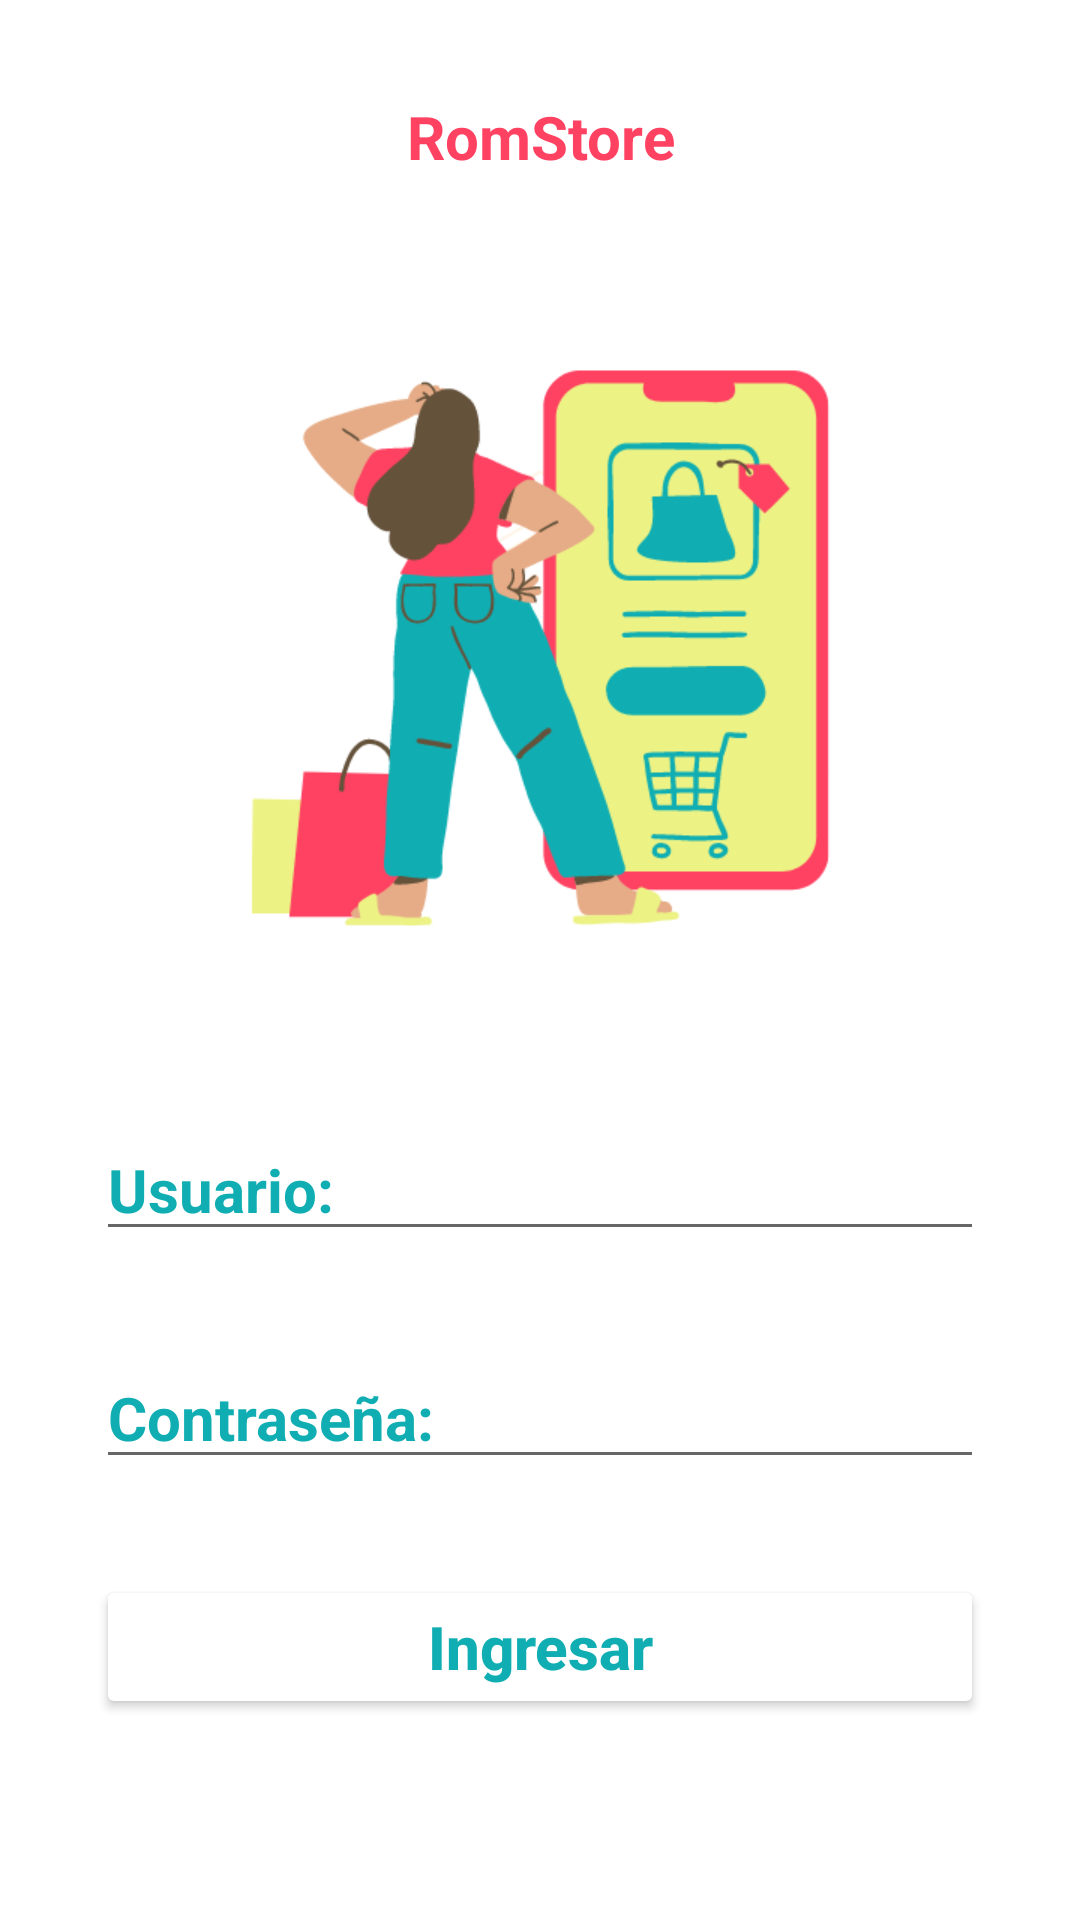

Produce the Android XML layout that renders to this screen, including the resource entries it uses.
<!-- AndroidManifest.xml: application theme Theme.RomStore -->
<!-- res/layout/activity_main.xml -->
<?xml version="1.0" encoding="utf-8"?>
<androidx.constraintlayout.widget.ConstraintLayout xmlns:android="http://schemas.android.com/apk/res/android"
    xmlns:app="http://schemas.android.com/apk/res-auto"
    xmlns:tools="http://schemas.android.com/tools"
    android:layout_width="match_parent"
    android:layout_height="match_parent"
    tools:context=".MainActivity">

    <TextView
        android:id="@+id/textView"
        android:layout_width="match_parent"
        android:layout_height="wrap_content"
        android:layout_marginStart="32dp"
        android:layout_marginTop="32dp"
        android:layout_marginEnd="32dp"
        android:hint="RomStore"
        android:textColorHint="#FF4162"
        app:layout_constraintEnd_toEndOf="parent"
        app:layout_constraintStart_toStartOf="parent"
        app:layout_constraintTop_toTopOf="parent"
        android:textSize="20dp"
        android:textStyle="bold"
        android:textAlignment="center"
        />

    <ImageView
        android:id="@+id/imageView"
        android:layout_width="250dp"
        android:layout_height="250dp"
        android:layout_marginStart="32dp"
        android:layout_marginTop="32dp"
        android:layout_marginEnd="32dp"
        app:layout_constraintEnd_toEndOf="parent"
        app:layout_constraintStart_toStartOf="parent"
        app:layout_constraintTop_toBottomOf="@+id/textView"
        app:srcCompat="@drawable/login" />

    <EditText
        android:id="@+id/editTextTextPersonName"
        android:layout_width="match_parent"
        android:layout_height="wrap_content"
        android:layout_marginStart="32dp"
        android:layout_marginTop="32dp"
        android:layout_marginEnd="32dp"
        android:ems="10"
        android:inputType="textPersonName"
        android:textColor="@color/black"
        android:hint="Usuario: "
        android:textColorHint="#10AEB2"
        android:textSize="20dp"
        android:textStyle="bold"
        app:layout_constraintEnd_toEndOf="parent"
        app:layout_constraintStart_toStartOf="parent"
        app:layout_constraintTop_toBottomOf="@+id/imageView" />

    <EditText
        android:id="@+id/editTextTextPassword"
        android:layout_width="match_parent"
        android:layout_height="wrap_content"
        android:layout_marginStart="32dp"
        android:layout_marginTop="32dp"
        android:layout_marginEnd="32dp"
        android:ems="10"
        android:inputType="textPassword"
        app:layout_constraintEnd_toEndOf="parent"
        app:layout_constraintStart_toStartOf="parent"
        app:layout_constraintTop_toBottomOf="@+id/editTextTextPersonName"
        android:hint="Contraseña: "
        android:textColorHint="#10AEB2"
        android:textSize="20dp"
        android:textStyle="bold"
        android:textColor="@color/black"
        />

    <Button
        android:id="@+id/button"
        android:layout_width="match_parent"
        android:layout_height="wrap_content"
        android:layout_marginStart="32dp"
        android:layout_marginTop="32dp"
        android:layout_marginEnd="32dp"
        app:layout_constraintEnd_toEndOf="parent"
        app:layout_constraintStart_toStartOf="parent"
        app:layout_constraintTop_toBottomOf="@+id/editTextTextPassword"
        android:hint="Ingresar"
        android:textColorHint="#10AEB2"
        android:backgroundTint="@color/white"
        android:textSize="20dp"
        android:textStyle="bold"
        />
</androidx.constraintlayout.widget.ConstraintLayout>
<!-- resources referenced by this layout -->
<resources>
  <!-- drawable login: png bitmap (drawable-v24, 28592 bytes) -->
  <style name="Theme.RomStore" parent="Theme.MaterialComponents.DayNight.DarkActionBar">
          
          <item name="colorPrimary">@color/purple_500</item>
          <item name="colorPrimaryVariant">@color/purple_700</item>
          <item name="colorOnPrimary">@color/white</item>
          
          <item name="colorSecondary">@color/teal_200</item>
          <item name="colorSecondaryVariant">@color/teal_700</item>
          <item name="colorOnSecondary">@color/black</item>
          
          <item name="android:statusBarColor" tools:targetApi="l">?attr/colorPrimaryVariant</item>
          
      </style>
  <!-- not gathered from this repository: default colours our renderer supplied (Android Studio template values) -->
  <color name="purple_500">#FF6200EE</color>
  <color name="purple_700">#FF3700B3</color>
  <color name="teal_200">#FF03DAC5</color>
  <color name="teal_700">#FF018786</color>
  <color name="black">#FF000000</color>
  <color name="white">#FFFFFFFF</color>
</resources>
